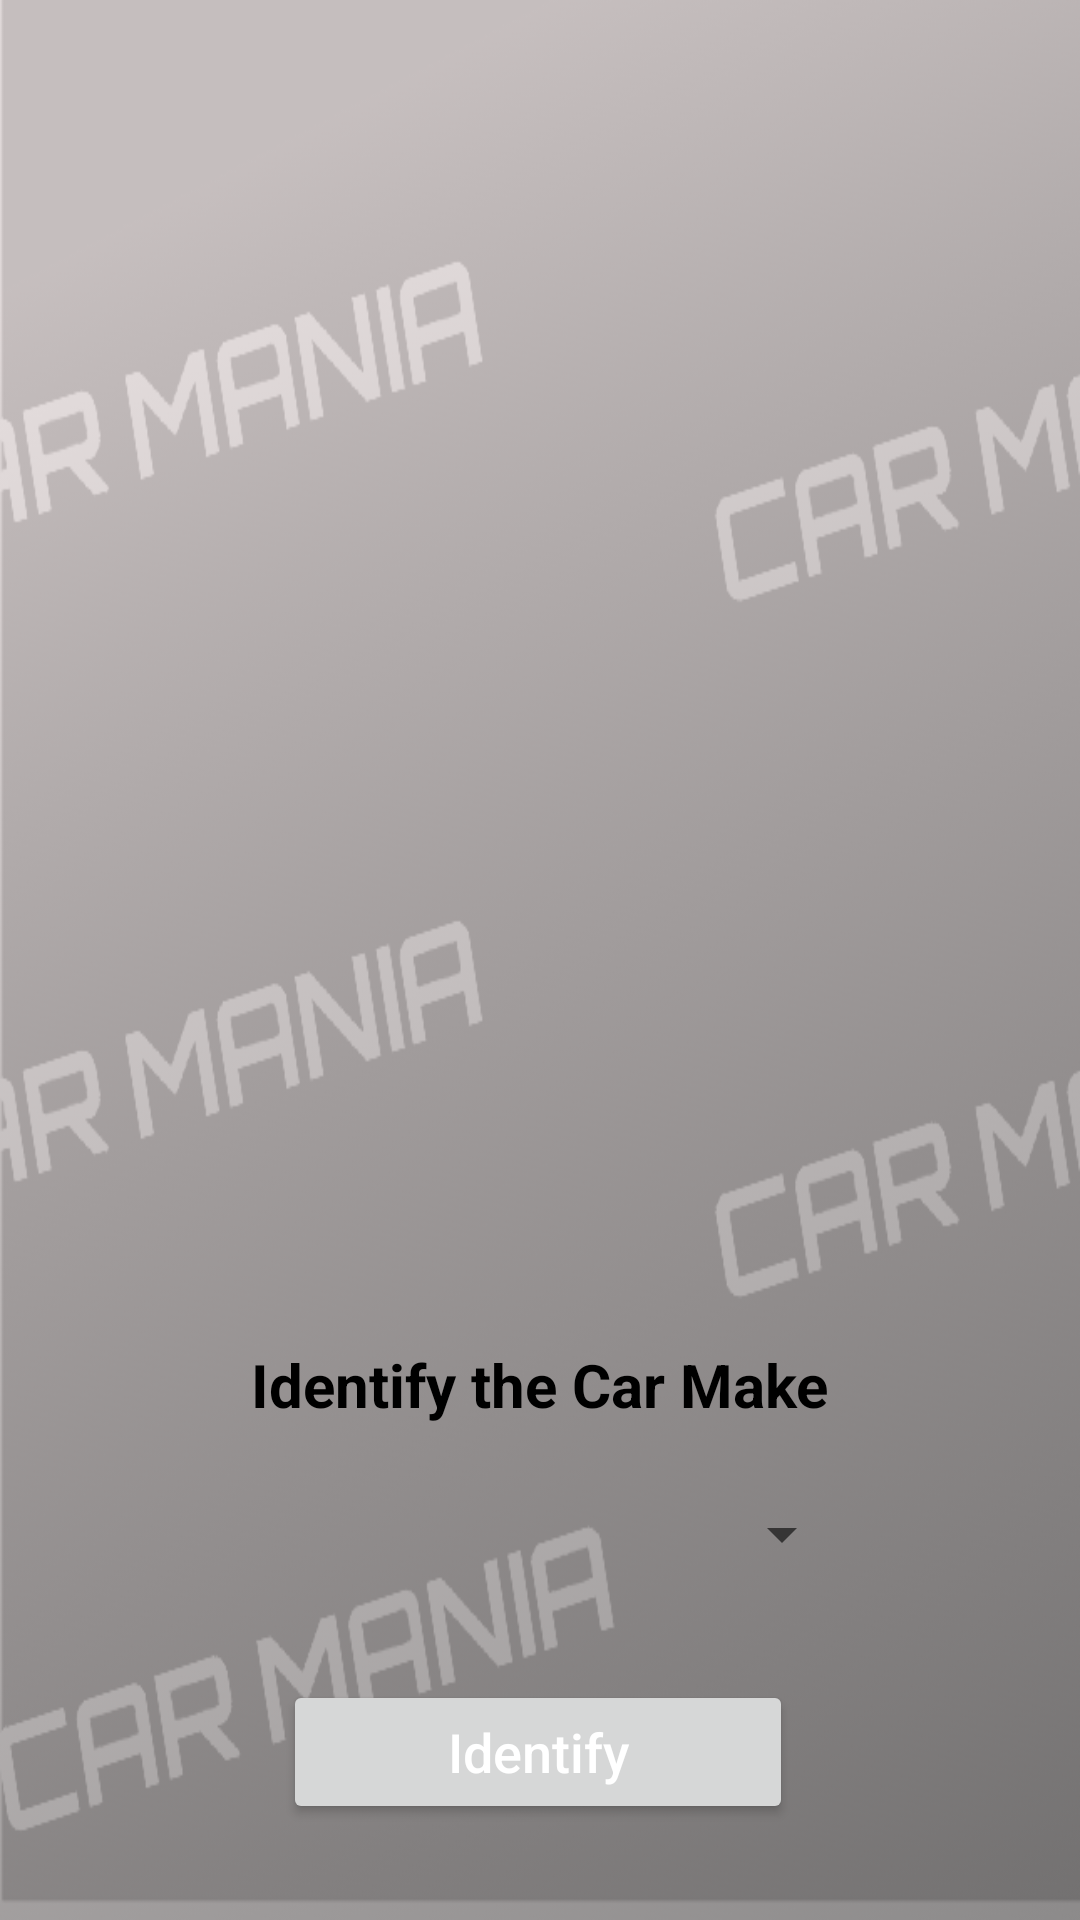

Here is an Android app screen rendered from its layout file. Give the layout XML and the strings, colors and styles it references.
<!-- AndroidManifest.xml: application theme Theme.CarMatchGameapp -->
<!-- res/layout/activity_identify_the_car_make.xml -->
<?xml version="1.0" encoding="utf-8"?>
<androidx.constraintlayout.widget.ConstraintLayout xmlns:android="http://schemas.android.com/apk/res/android"
    xmlns:app="http://schemas.android.com/apk/res-auto"
    xmlns:tools="http://schemas.android.com/tools"
    android:layout_width="match_parent"
    android:layout_height="match_parent"
    android:background="@drawable/back_drop_image"
    tools:context=".IdentifyTheCarMake">

    <ImageView
        android:id="@+id/random_car_image"
        android:layout_width="270dp"
        android:layout_height="270dp"
        android:layout_marginTop="56dp"
        app:layout_constraintEnd_toEndOf="parent"
        app:layout_constraintHorizontal_bias="0.496"
        app:layout_constraintStart_toStartOf="parent"
        app:layout_constraintTop_toTopOf="parent" />

    <Spinner
        android:id="@+id/car_make_spinner"
        android:layout_width="210dp"
        android:layout_height="49dp"
        android:layout_marginTop="12dp"
        app:layout_constraintEnd_toEndOf="parent"
        app:layout_constraintHorizontal_bias="0.497"
        app:layout_constraintStart_toStartOf="parent"
        app:layout_constraintTop_toBottomOf="@+id/Identify_car_make_guidance" />

    <Button
        android:id="@+id/submit_button"
        style=""
        android:layout_width="170dp"
        android:layout_height="wrap_content"
        android:layout_marginTop="24dp"
        android:onClick="submitCheck"
        android:text="@string/button_label_identify"
        android:textAllCaps="false"
        android:textColor="@color/white"
        android:textSize="18sp"
        app:layout_constraintEnd_toEndOf="parent"
        app:layout_constraintHorizontal_bias="0.497"
        app:layout_constraintStart_toStartOf="parent"
        app:layout_constraintTop_toBottomOf="@+id/car_make_spinner"
        app:rippleColor="#88FFFFFF" />

    <TextView
        android:id="@+id/result_text"
        android:layout_width="200dp"
        android:layout_height="35dp"
        android:layout_marginTop="20dp"
        android:gravity="center|center_horizontal"
        android:textSize="24sp"
        android:textStyle="bold|italic"
        app:layout_constraintEnd_toEndOf="parent"
        app:layout_constraintStart_toStartOf="parent"
        app:layout_constraintTop_toBottomOf="@+id/random_car_image" />

    <TextView
        android:id="@+id/correct_car_make_answer"
        android:layout_width="262dp"
        android:layout_height="39dp"
        android:layout_marginTop="12dp"
        android:gravity="center|center_horizontal"
        android:textColor="@color/yellow"
        android:textSize="26sp"
        app:layout_constraintEnd_toEndOf="parent"
        app:layout_constraintHorizontal_bias="0.5"
        app:layout_constraintStart_toStartOf="parent"
        app:layout_constraintTop_toBottomOf="@+id/result_text" />

    <TextView
        android:id="@+id/timer_text"
        android:layout_width="wrap_content"
        android:layout_height="wrap_content"
        android:layout_marginStart="27dp"
        android:layout_marginLeft="27dp"
        android:layout_marginTop="11dp"
        android:layout_marginEnd="28dp"
        android:layout_marginRight="28dp"
        android:layout_marginBottom="12dp"
        android:textSize="24sp"
        android:visibility="invisible"
        app:layout_constraintBottom_toBottomOf="@+id/circular_progress_timer"
        app:layout_constraintEnd_toEndOf="@+id/circular_progress_timer"
        app:layout_constraintStart_toStartOf="@+id/circular_progress_timer"
        app:layout_constraintTop_toTopOf="@+id/circular_progress_timer" />

    <ProgressBar
        android:id="@+id/circular_progress_timer"
        style="?android:progressBarStyleHorizontal"
        android:layout_width="55dp"
        android:layout_height="55dp"
        android:layout_marginTop="4dp"
        android:layout_marginRight="348dp"
        android:progress="0"
        android:progressDrawable="@drawable/circular_progress"
        android:rotation="-90"
        app:layout_constraintRight_toRightOf="parent"
        app:layout_constraintTop_toTopOf="parent" />

    <TextView
        android:id="@+id/Identify_car_make_guidance"
        android:layout_width="wrap_content"
        android:layout_height="wrap_content"
        android:layout_marginTop="16dp"
        android:text="@string/identify_the_car_make"
        android:textColor="@color/black"
        android:textSize="20sp"
        android:textStyle="bold"
        app:layout_constraintEnd_toEndOf="parent"
        app:layout_constraintStart_toStartOf="parent"
        app:layout_constraintTop_toBottomOf="@+id/correct_car_make_answer" />

</androidx.constraintlayout.widget.ConstraintLayout>
<!-- resources referenced by this layout -->
<resources>
  <color name="black">#FF000000</color>
  <color name="white">#FFFFFFFF</color>
  <color name="yellow">#FFFF00</color>
  <!-- drawable back_drop_image: png bitmap (drawable, 265852 bytes) -->
  <!-- drawable circular_progress (drawable) -->
  <?xml version="1.0" encoding="utf-8"?>
  <shape xmlns:android="http://schemas.android.com/apk/res/android"
      android:shape="ring"
      android:innerRadiusRatio="3"
      android:thickness="6dp"
      android:useLevel="true">
  
      <solid android:color="@color/blue"/>
  
  </shape>
  <string name="button_label_identify">Identify</string>
  <string name="identify_the_car_make">Identify the Car Make</string>
  <style name="Theme.CarMatchGameapp" parent="Theme.MaterialComponents.DayNight">
          
          <item name="colorPrimary">@color/blue</item>
          <item name="colorPrimaryVariant">@color/light_red</item>
          <item name="colorOnPrimary">@color/white</item>
          
          <item name="colorSecondary">@color/blue</item>
          <item name="colorSecondaryVariant">@color/teal_700</item>
          <item name="colorOnSecondary">@color/black</item>
          
          <item name="android:statusBarColor" tools:targetApi="l">@color/light_red</item>
          
      </style>
  <color name="blue">#DC143C</color>
  <color name="light_red">#ed365b</color>
  <color name="teal_700">#FF018786</color>
</resources>
